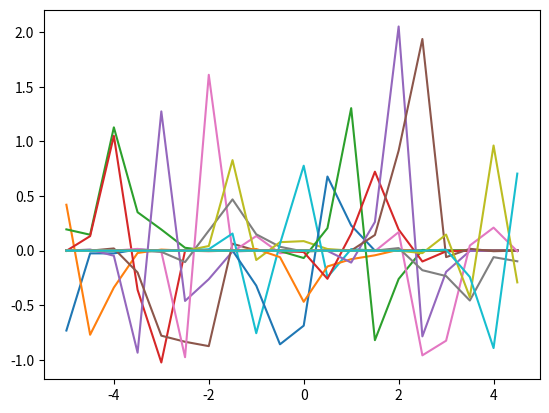

Write the Python code that produced this figure.
from matplotlib import pyplot as plt
import numpy as np
from numpy.random import normal

def calculate_covariance_matrix(X, kernel_func, theta):
    n = X.shape[0]
    K = np.zeros((n, n))
    for i in range(n):
        for j in range(n):
            K[i][j] = kernel_func(X[i], X[j], theta)
    return K
    
def squared_exponential_kernel(x1, x2, theta):
    return np.exp(-0.5 * np.linalg.norm(x1 - x2)**2 / (theta**2))


x_train = np.array([-2, -1, 0, 2, 4])
y_train = np.zeros((x_train.shape[0], x_train.shape[0]))

# Sampling from gp
x_star = np.arange(-5, 5, .5)
y_star = np.zeros((x_star.shape[0], x_star.shape[0]))
K = calculate_covariance_matrix(x_star, squared_exponential_kernel, .5)
for i in range(x_star.shape[0]):
    y_star[i]=normal(loc=0., scale=K[i])
plt.plot(x_star, y_star)
plt.show()